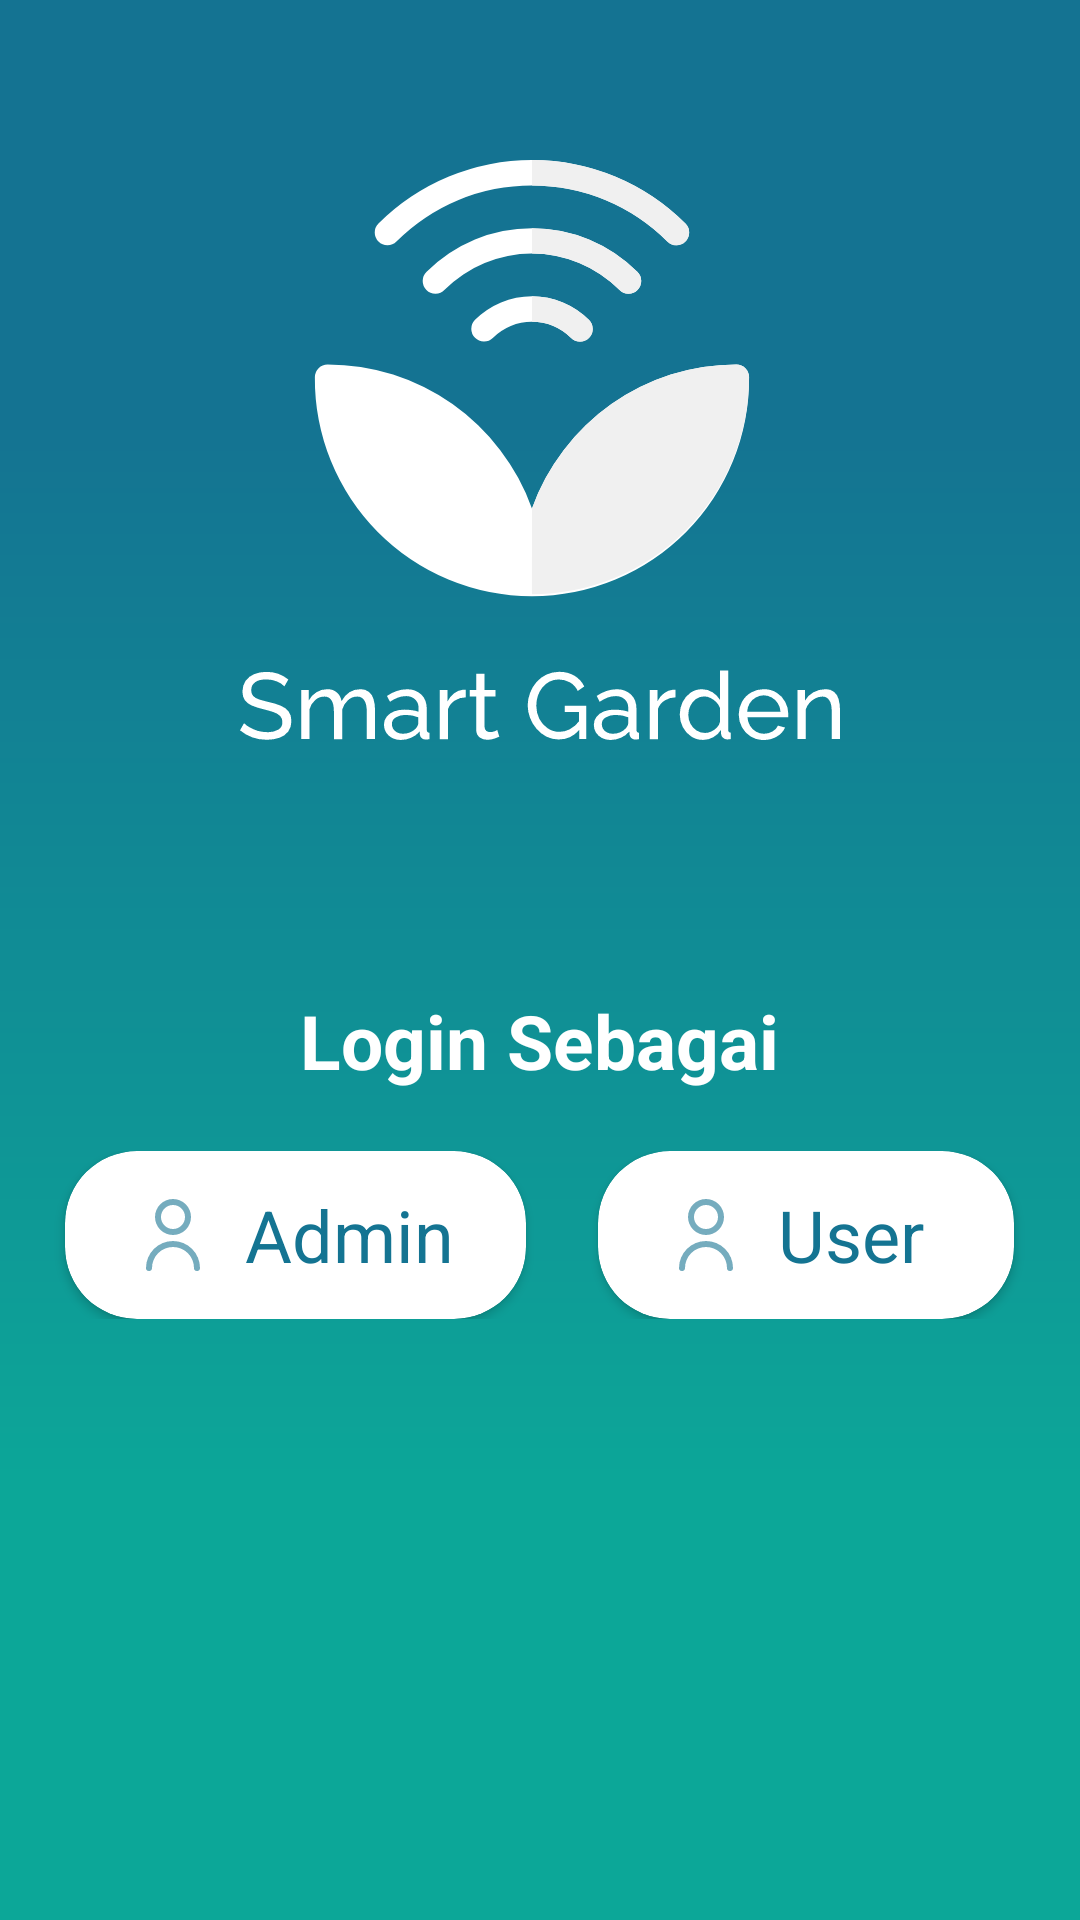

Write the Android layout XML for this screen, with the resource values it uses.
<!-- AndroidManifest.xml: application theme Theme.SmartGarden -->
<!-- res/layout/activity_login_role.xml -->
<?xml version="1.0" encoding="utf-8"?>
<RelativeLayout
    xmlns:android="http://schemas.android.com/apk/res/android"
    xmlns:app="http://schemas.android.com/apk/res-auto"
    xmlns:tools="http://schemas.android.com/tools"
    android:layout_width="match_parent"
    android:layout_height="match_parent"
    android:background="@drawable/bggradient"
    tools:context=".LoginRole">
    <ImageView
        android:id="@+id/logo"
        android:layout_width="200dp"
        android:layout_height="200dp"
        android:src="@drawable/ic_logowhite"
        android:layout_centerHorizontal="true"
        android:layout_alignParentTop="true"
        android:layout_marginTop="50dp"/>
    <TextView
        android:id="@+id/tvrole"
        android:layout_width="wrap_content"
        android:layout_height="wrap_content"
        android:textStyle="bold"
        android:text="Login Sebagai"
        android:layout_below="@+id/logo"
        android:textSize="25sp"
        android:layout_centerHorizontal="true"
        android:layout_marginTop="80dp"
        android:textColor="@color/white"/>
    <RelativeLayout
        android:layout_width="match_parent"
        android:layout_height="wrap_content"
        android:layout_marginTop="20dp"
        android:gravity="center"
        android:layout_below="@+id/tvrole">

        <androidx.cardview.widget.CardView
            android:id="@+id/btn_admin"
            android:layout_width="wrap_content"
            android:layout_height="?android:attr/actionBarSize"
            app:cardCornerRadius="24dp"
            android:layout_marginHorizontal="12dp"
            android:background="@drawable/bg_btn_white">
            <TextView
                android:layout_width="wrap_content"
                android:layout_height="match_parent"
                android:textSize="24sp"
                android:gravity="center"
                android:paddingHorizontal="24dp"
                android:textColor="@color/color_text_blue"
                android:text="Admin"
                android:drawablePadding="12dp"
                android:drawableLeft="@drawable/ic_user"/>
        </androidx.cardview.widget.CardView>
        <androidx.cardview.widget.CardView
            android:id="@+id/btn_user"
            android:layout_toRightOf="@+id/btn_admin"
            android:layout_width="wrap_content"
            android:layout_height="?android:attr/actionBarSize"
            android:layout_marginHorizontal="12dp"
            app:cardCornerRadius="24dp"
            android:background="@drawable/bg_btn_white">
            <TextView
                android:layout_width="wrap_content"
                android:layout_height="match_parent"
                android:textSize="24sp"
                android:gravity="center"
                android:paddingHorizontal="24dp"
                android:textColor="@color/color_text_blue"
                android:text="User "
                android:drawableLeft="@drawable/ic_user"
                android:drawablePadding="12dp"/>
        </androidx.cardview.widget.CardView>
    </RelativeLayout>


























</RelativeLayout>
<!-- resources referenced by this layout -->
<resources>
  <color name="color_text_blue">#147492</color>
  <color name="white">#FFFFFFFF</color>
  <!-- drawable bg_btn_white (drawable) -->
  <?xml version="1.0" encoding="utf-8"?>
  <vector
      xmlns:android="http://schemas.android.com/apk/res/android"
      xmlns:aapt="http://schemas.android.com/aapt"
      android:width="143dp"
      android:height="37dp"
      android:viewportWidth="143"
      android:viewportHeight="37"
      >
  
      <group>
  
          <clip-path
              android:pathData="M18.5 0H124.5C134.717 0 143 8.28273 143 18.5C143 28.7173 134.717 37 124.5 37H18.5C8.28273 37 0 28.7173 0 18.5C0 8.28273 8.28273 0 18.5 0Z"
              />
  
          <path
              android:pathData="M0 0V37H143V0"
              android:fillColor="#FDFDFD"
              />
  
      </group>
  
  </vector>
  <!-- drawable bggradient (drawable) -->
  <?xml version="1.0" encoding="utf-8"?>
  <vector
      xmlns:android="http://schemas.android.com/apk/res/android"
      xmlns:aapt="http://schemas.android.com/aapt"
      android:width="360dp"
      android:height="640dp"
      android:viewportWidth="360"
      android:viewportHeight="640"
      >
  
      <group>
  
          <clip-path
              android:pathData="M0 0H360V640H0V0Z"
              />
  
          <group
              android:translateX="1"
              android:translateY="0"
              android:pivotX="180"
              android:pivotY="320"
              android:scaleX="2"
              android:scaleY="2"
              android:rotation="90"
              >
  
              <path
                  android:pathData="M0 0V640H360V0"
                  >
  
                  <aapt:attr name="android:fillColor">
  
                      <gradient
                          android:type="linear"
                          android:startX="90"
                          android:startY="320"
                          android:endX="270"
                          android:endY="320"
                          >
  
                          <item
                              android:color="#147392"
                              android:offset="0"
                              />
  
                          <item
                              android:color="#0CA798"
                              android:offset="1"
                              />
  
                      </gradient>
  
                  </aapt:attr>
  
              </path>
  
          </group>
  
      </group>
  
  </vector>
  <!-- drawable ic_logowhite: vector/xml drawable (drawable, 8056 chars, omitted) -->
  <!-- drawable ic_user (drawable) -->
  <vector xmlns:android="http://schemas.android.com/apk/res/android"
      android:width="24dp"
      android:height="24dp"
      android:viewportWidth="24"
      android:viewportHeight="24">
    <path
        android:fillColor="#75ACBE"
        android:pathData="M12,12A6,6 0,1 0,6 6,6.006 6.006,0 0,0 12,12ZM12,2A4,4 0,1 1,8 6,4 4,0 0,1 12,2Z"/>
    <path
        android:fillColor="#75ACBE"
        android:pathData="M12,14a9.01,9.01 0,0 0,-9 9,1 1,0 0,0 2,0 7,7 0,0 1,14 0,1 1,0 0,0 2,0A9.01,9.01 0,0 0,12 14Z"/>
  </vector>
  <style name="Theme.SmartGarden" parent="Theme.MaterialComponents.DayNight.NoActionBar">
          
          <item name="colorPrimary">@color/white</item>
          <item name="colorPrimaryVariant">@color/biru_atas</item>
          <item name="colorOnPrimary">@color/white</item>
          
          <item name="colorSecondary">@color/teal_200</item>
          <item name="colorSecondaryVariant">@color/teal_700</item>
          <item name="colorOnSecondary">@color/black</item>
          
          <item name="android:statusBarColor" tools:targetApi="l">?attr/colorPrimaryVariant</item>
          
      </style>
  <color name="teal_200">#FF03DAC5</color>
  <color name="teal_700">#FF018786</color>
  <color name="black">#FF000000</color>
</resources>
